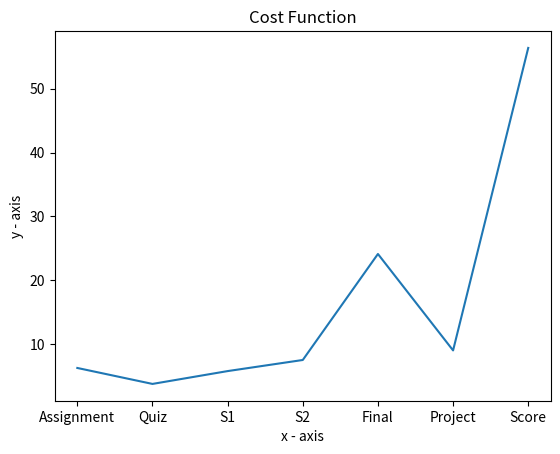

The matplotlib source for this figure:
import numpy as np
import matplotlib.pyplot as plt
from matplotlib import style

#Dataset

x = ['Assignment', 'Quiz', 'S1', 'S2', 'Final','Project', 'Score' ]

x1= np.array([6.25,3.75,5.76,7.5,24.11,9,56.39])
y= np.array([6.25,3.75,5.76,7.5,24.11,9,56.39])
learning_rate = 0.001

plt.plot(x, y, label="Uzair")


#plt.plot(x, y)
plt.xlabel('x - axis') 
plt.ylabel('y - axis') 
plt.title("Cost Function")
plt.show()

def gradient_descent(x,y):
    m_curr = 0
    b_curr = 0
    n = len(x1)
    iterations = 10
    
    for i in range (iterations):
        
        print ([i])
        
        y_pred = m_curr * x1 + b_curr
        cost = (1/n) * sum([val**2 for val in (y - y_pred)])
        
        m_dx = -(2/n) * sum(x1 * (y-y_pred))
        b_dx = -(2/n) * sum(y-y_pred)
        
        m_curr = m_curr - learning_rate * m_dx
        b_curr = b_curr - learning_rate * b_dx
        
        
        
        print("m = {}, b = {}, iterations = {}, cost = {}".format(m_curr,b_curr,iterations,cost))

      
    pass


gradient_descent(x,y)



